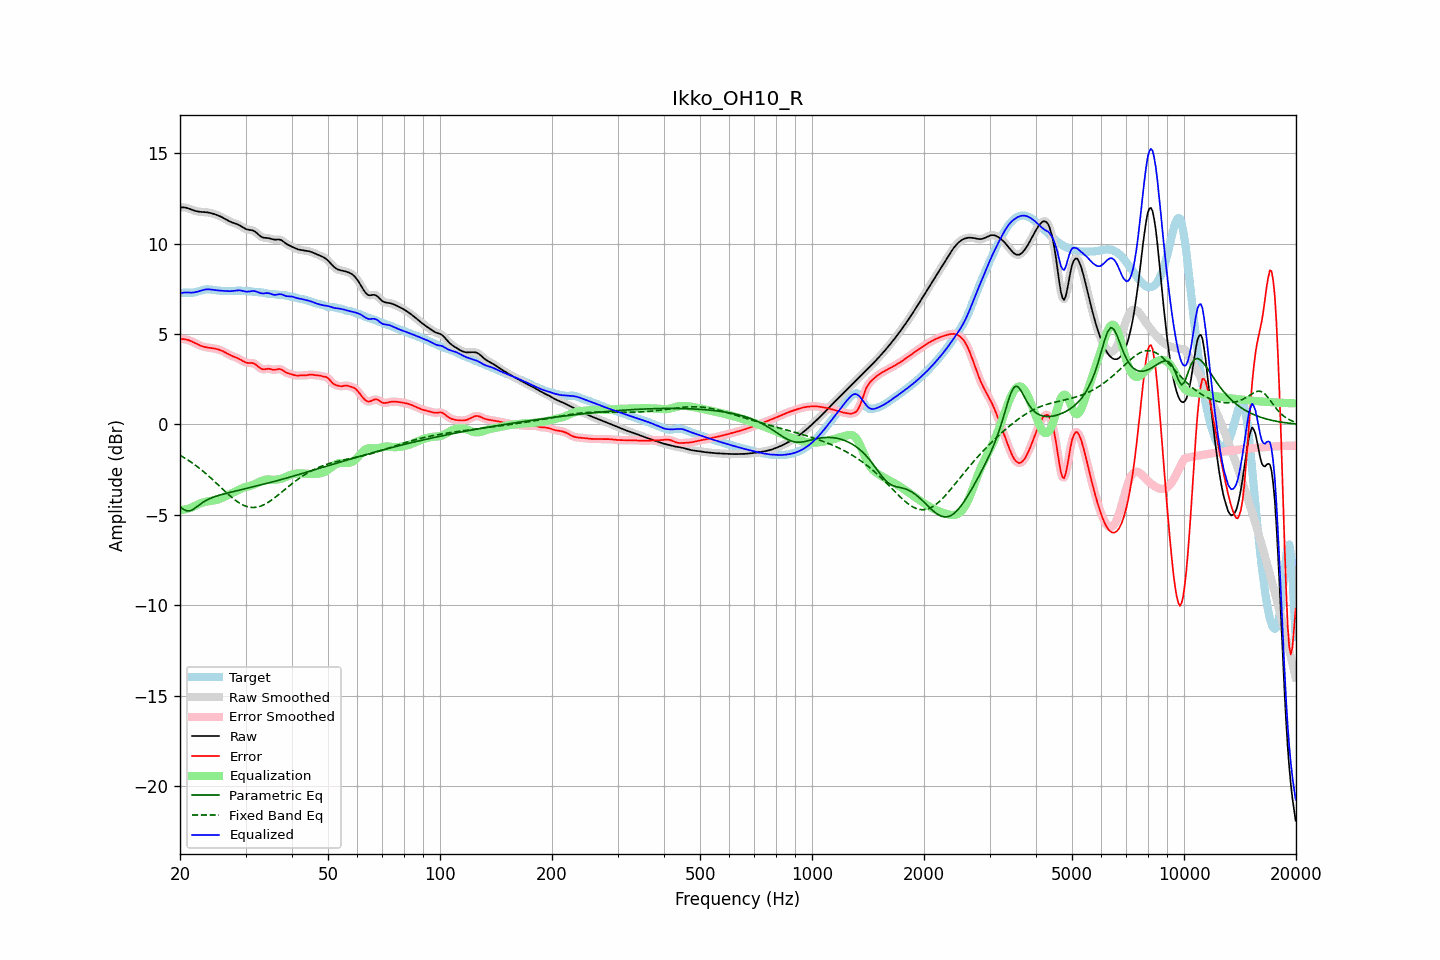

The data file committed next to this chart (first rows):
frequency, raw, error, smoothed, error_smoothed, equalization, parametric_eq, fixed_band_eq, equalized_raw, equalized_smoothed, target
20.00, 11.99, 4.73, 11.99, 4.72, -4.74, -4.57, -1.70, 7.25, 7.25, 7.26
20.20, 12.00, 4.72, 12.00, 4.73, -4.73, -4.63, -1.75, 7.27, 7.27, 7.27
20.40, 12.00, 4.72, 12.00, 4.72, -4.72, -4.69, -1.81, 7.28, 7.28, 7.28
20.61, 12.00, 4.71, 11.99, 4.71, -4.70, -4.73, -1.86, 7.30, 7.29, 7.28
20.81, 11.98, 4.69, 11.98, 4.69, -4.68, -4.77, -1.91, 7.30, 7.30, 7.28
21.02, 11.95, 4.67, 11.95, 4.67, -4.66, -4.78, -1.97, 7.29, 7.30, 7.28
21.23, 11.92, 4.64, 11.92, 4.64, -4.63, -4.78, -2.03, 7.29, 7.29, 7.28
21.44, 11.88, 4.60, 11.88, 4.60, -4.60, -4.74, -2.09, 7.29, 7.29, 7.28
21.66, 11.85, 4.56, 11.85, 4.56, -4.56, -4.71, -2.15, 7.29, 7.29, 7.29
21.87, 11.82, 4.52, 11.82, 4.52, -4.52, -4.65, -2.22, 7.30, 7.30, 7.30
22.09, 11.79, 4.47, 11.79, 4.47, -4.47, -4.58, -2.28, 7.32, 7.32, 7.32
22.31, 11.77, 4.43, 11.77, 4.43, -4.43, -4.52, -2.35, 7.34, 7.34, 7.35
22.54, 11.76, 4.38, 11.76, 4.38, -4.39, -4.45, -2.42, 7.37, 7.37, 7.37
22.76, 11.75, 4.35, 11.75, 4.35, -4.35, -4.38, -2.49, 7.40, 7.40, 7.40
22.99, 11.75, 4.32, 11.75, 4.32, -4.32, -4.32, -2.56, 7.42, 7.42, 7.43
23.22, 11.74, 4.29, 11.74, 4.29, -4.30, -4.26, -2.63, 7.45, 7.45, 7.45
23.45, 11.73, 4.27, 11.73, 4.27, -4.27, -4.21, -2.71, 7.46, 7.46, 7.46
23.69, 11.72, 4.25, 11.72, 4.25, -4.26, -4.17, -2.79, 7.47, 7.47, 7.47
23.92, 11.71, 4.24, 11.71, 4.24, -4.24, -4.12, -2.86, 7.47, 7.47, 7.47
24.16, 11.69, 4.23, 11.69, 4.23, -4.23, -4.08, -2.95, 7.46, 7.46, 7.46
24.40, 11.67, 4.21, 11.67, 4.21, -4.21, -4.04, -3.03, 7.45, 7.45, 7.45
24.65, 11.64, 4.20, 11.64, 4.20, -4.20, -4.01, -3.11, 7.44, 7.44, 7.44
24.89, 11.61, 4.18, 11.61, 4.18, -4.18, -3.98, -3.19, 7.43, 7.43, 7.42
25.14, 11.58, 4.16, 11.58, 4.17, -4.16, -3.95, -3.28, 7.41, 7.41, 7.41
25.39, 11.54, 4.14, 11.54, 4.14, -4.14, -3.92, -3.36, 7.41, 7.41, 7.40
25.65, 11.50, 4.11, 11.50, 4.11, -4.11, -3.90, -3.44, 7.40, 7.40, 7.39
25.91, 11.46, 4.08, 11.46, 4.08, -4.07, -3.87, -3.53, 7.39, 7.39, 7.39
26.16, 11.42, 4.04, 11.42, 4.04, -4.03, -3.85, -3.61, 7.39, 7.39, 7.38
26.43, 11.37, 3.99, 11.37, 3.99, -3.99, -3.82, -3.70, 7.38, 7.38, 7.38
26.69, 11.31, 3.94, 11.31, 3.94, -3.94, -3.80, -3.78, 7.37, 7.37, 7.38
26.96, 11.26, 3.89, 11.26, 3.89, -3.90, -3.78, -3.86, 7.37, 7.37, 7.38
27.23, 11.22, 3.84, 11.22, 3.84, -3.85, -3.76, -3.94, 7.37, 7.37, 7.38
27.50, 11.18, 3.80, 11.18, 3.80, -3.81, -3.74, -4.01, 7.37, 7.37, 7.38
27.77, 11.15, 3.76, 11.15, 3.76, -3.77, -3.72, -4.09, 7.38, 7.38, 7.39
28.05, 11.12, 3.73, 11.12, 3.73, -3.73, -3.69, -4.16, 7.39, 7.39, 7.39
28.33, 11.09, 3.70, 11.09, 3.70, -3.68, -3.67, -4.22, 7.40, 7.40, 7.39
28.62, 11.05, 3.66, 11.05, 3.66, -3.64, -3.65, -4.29, 7.41, 7.41, 7.40
28.90, 11.01, 3.61, 11.01, 3.61, -3.60, -3.63, -4.34, 7.41, 7.41, 7.40
29.19, 10.96, 3.56, 10.95, 3.56, -3.55, -3.61, -4.40, 7.40, 7.40, 7.39
29.48, 10.90, 3.51, 10.90, 3.51, -3.52, -3.59, -4.44, 7.38, 7.38, 7.39
29.78, 10.85, 3.46, 10.85, 3.46, -3.48, -3.57, -4.49, 7.36, 7.36, 7.38
30.08, 10.80, 3.42, 10.81, 3.43, -3.46, -3.55, -4.52, 7.35, 7.35, 7.38
30.38, 10.77, 3.40, 10.78, 3.41, -3.43, -3.53, -4.55, 7.34, 7.35, 7.37
30.68, 10.76, 3.40, 10.76, 3.40, -3.41, -3.51, -4.57, 7.35, 7.35, 7.36
30.99, 10.75, 3.40, 10.75, 3.40, -3.39, -3.48, -4.58, 7.36, 7.36, 7.35
31.30, 10.73, 3.39, 10.73, 3.39, -3.36, -3.46, -4.59, 7.38, 7.37, 7.34
31.61, 10.70, 3.37, 10.69, 3.36, -3.32, -3.44, -4.59, 7.38, 7.37, 7.33
31.93, 10.64, 3.32, 10.64, 3.32, -3.28, -3.42, -4.58, 7.36, 7.36, 7.32
32.24, 10.56, 3.25, 10.56, 3.25, -3.23, -3.40, -4.57, 7.33, 7.33, 7.31
32.57, 10.48, 3.17, 10.48, 3.17, -3.19, -3.38, -4.55, 7.29, 7.30, 7.31
32.89, 10.41, 3.10, 10.41, 3.11, -3.15, -3.35, -4.52, 7.26, 7.26, 7.30
33.22, 10.36, 3.06, 10.36, 3.07, -3.11, -3.33, -4.49, 7.25, 7.25, 7.29
33.55, 10.32, 3.04, 10.33, 3.05, -3.08, -3.31, -4.45, 7.24, 7.25, 7.28
33.89, 10.31, 3.06, 10.31, 3.06, -3.06, -3.28, -4.40, 7.26, 7.25, 7.26
34.23, 10.31, 3.07, 10.31, 3.07, -3.05, -3.26, -4.35, 7.26, 7.26, 7.24
34.57, 10.30, 3.08, 10.30, 3.07, -3.04, -3.24, -4.30, 7.26, 7.26, 7.22
34.92, 10.28, 3.07, 10.28, 3.06, -3.04, -3.21, -4.24, 7.24, 7.23, 7.21
35.27, 10.25, 3.04, 10.25, 3.04, -3.05, -3.19, -4.18, 7.20, 7.20, 7.21
35.62, 10.23, 3.03, 10.23, 3.03, -3.06, -3.17, -4.11, 7.17, 7.18, 7.20
35.97, 10.22, 3.02, 10.22, 3.03, -3.06, -3.14, -4.04, 7.16, 7.16, 7.20
... 635 more rows
